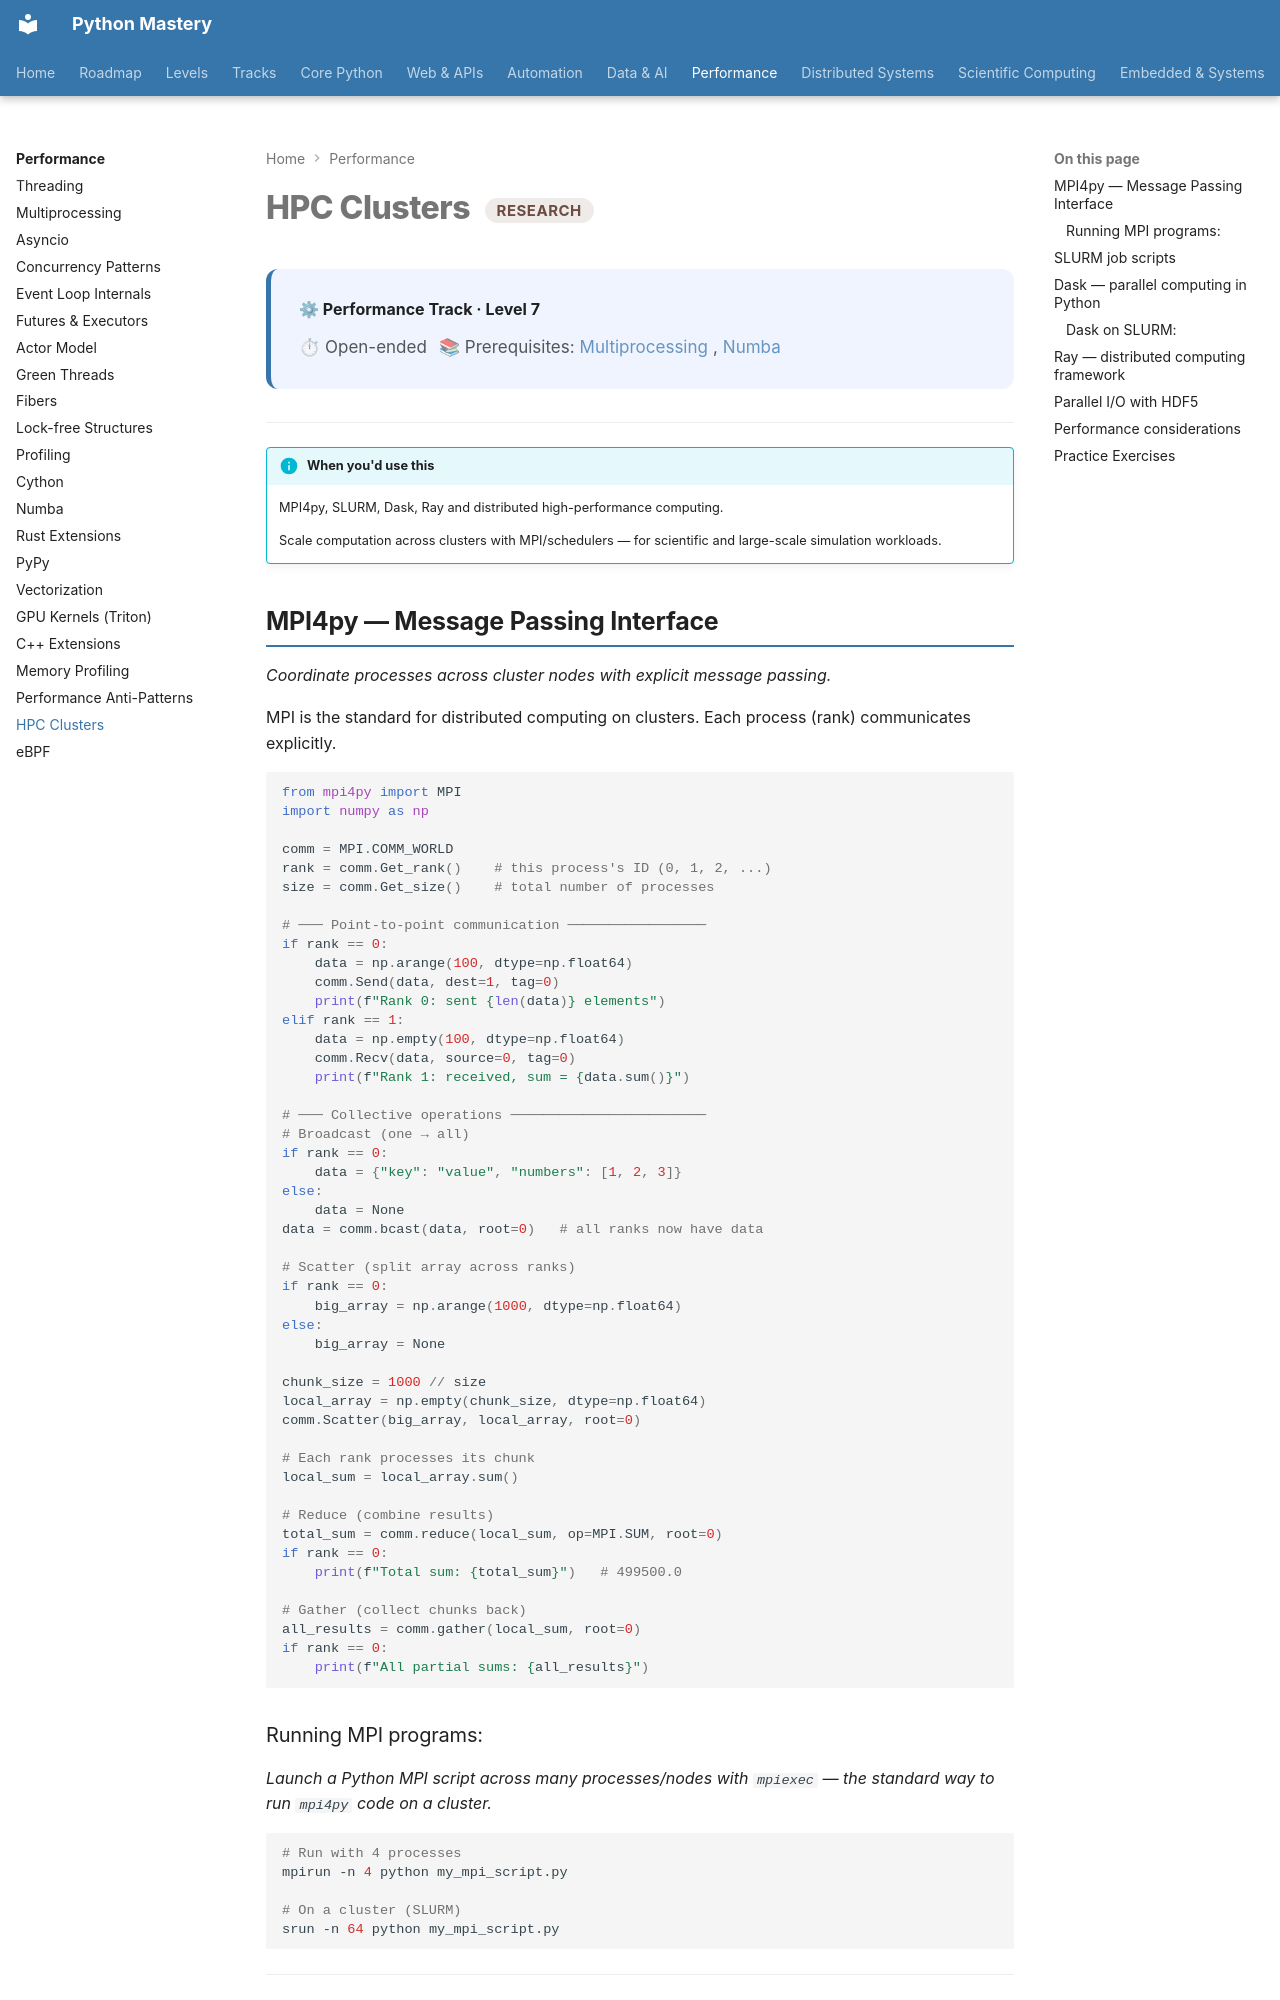

repository: SSnp75/PythonMastery-Site · page: systems/research/hpc/index.html · generator: mkdocs

---
title: HPC Clusters
description: MPI4py, SLURM, Dask, Ray and distributed high-performance computing
---

# HPC Clusters <span class="pm-badge pm-badge-research">Research</span>

<div class="pm-topic-header">
  <strong>⚙ Performance Track · Level 7</strong>
  <div class="pm-topic-meta">
    <span>⏱ Open-ended</span>
    <span>📚 Prerequisites: <a href="../proficient/multiprocessing/">Multiprocessing</a>, <a href="../advanced/numba/">Numba</a></span>
  </div>
</div>

---

!!! info "When you'd use this"
    MPI4py, SLURM, Dask, Ray and distributed high-performance computing.

    Scale computation across clusters with MPI/schedulers — for scientific and large-scale simulation workloads.


## MPI4py — Message Passing Interface

*Coordinate processes across cluster nodes with explicit message passing.*

MPI is the standard for distributed computing on clusters. Each process (rank) communicates explicitly.

```python
from mpi4py import MPI
import numpy as np

comm = MPI.COMM_WORLD
rank = comm.Get_rank()    # this process's ID (0, 1, 2, ...)
size = comm.Get_size()    # total number of processes

# ─── Point-to-point communication ─────────────────
if rank == 0:
    data = np.arange(100, dtype=np.float64)
    comm.Send(data, dest=1, tag=0)
    print(f"Rank 0: sent {len(data)} elements")
elif rank == 1:
    data = np.empty(100, dtype=np.float64)
    comm.Recv(data, source=0, tag=0)
    print(f"Rank 1: received, sum = {data.sum()}")

# ─── Collective operations ────────────────────────
# Broadcast (one → all)
if rank == 0:
    data = {"key": "value", "numbers": [1, 2, 3]}
else:
    data = None
data = comm.bcast(data, root=0)   # all ranks now have data

# Scatter (split array across ranks)
if rank == 0:
    big_array = np.arange(1000, dtype=np.float64)
else:
    big_array = None

chunk_size = 1000 // size
local_array = np.empty(chunk_size, dtype=np.float64)
comm.Scatter(big_array, local_array, root=0)

# Each rank processes its chunk
local_sum = local_array.sum()

# Reduce (combine results)
total_sum = comm.reduce(local_sum, op=MPI.SUM, root=0)
if rank == 0:
    print(f"Total sum: {total_sum}")   # 499500.0

# Gather (collect chunks back)
all_results = comm.gather(local_sum, root=0)
if rank == 0:
    print(f"All partial sums: {all_results}")
```
